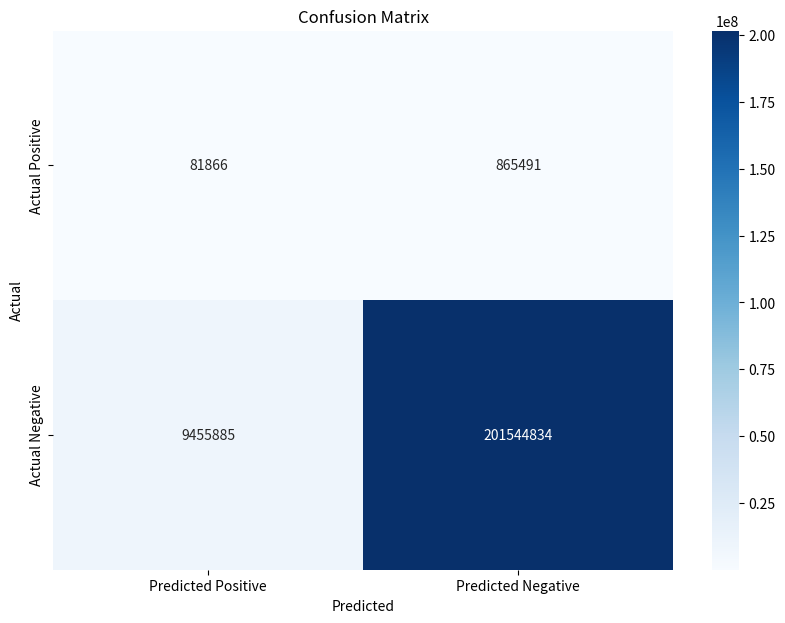

Write the Python code that produced this figure.
import matplotlib
matplotlib.use('Agg')  # 使用Agg后端（无需GUI支持）
import matplotlib.pyplot as plt
import numpy as np
import seaborn as sns

# 后续绘图代码不变
TP = 81866
FN = 201544834
FP = 9455885
TN = 865491

confusion_matrix = np.array([[TP, TN],
                             [FP, FN]])

plt.figure(figsize=(10, 7))
sns.heatmap(confusion_matrix, annot=True, fmt='d', cmap='Blues', 
            xticklabels=['Predicted Positive', 'Predicted Negative'], 
            yticklabels=['Actual Positive', 'Actual Negative'])
plt.ylabel('Actual')
plt.xlabel('Predicted')
plt.title('Confusion Matrix')
plt.savefig('confusion_matrix.png', dpi=300, bbox_inches='tight')
plt.close()
